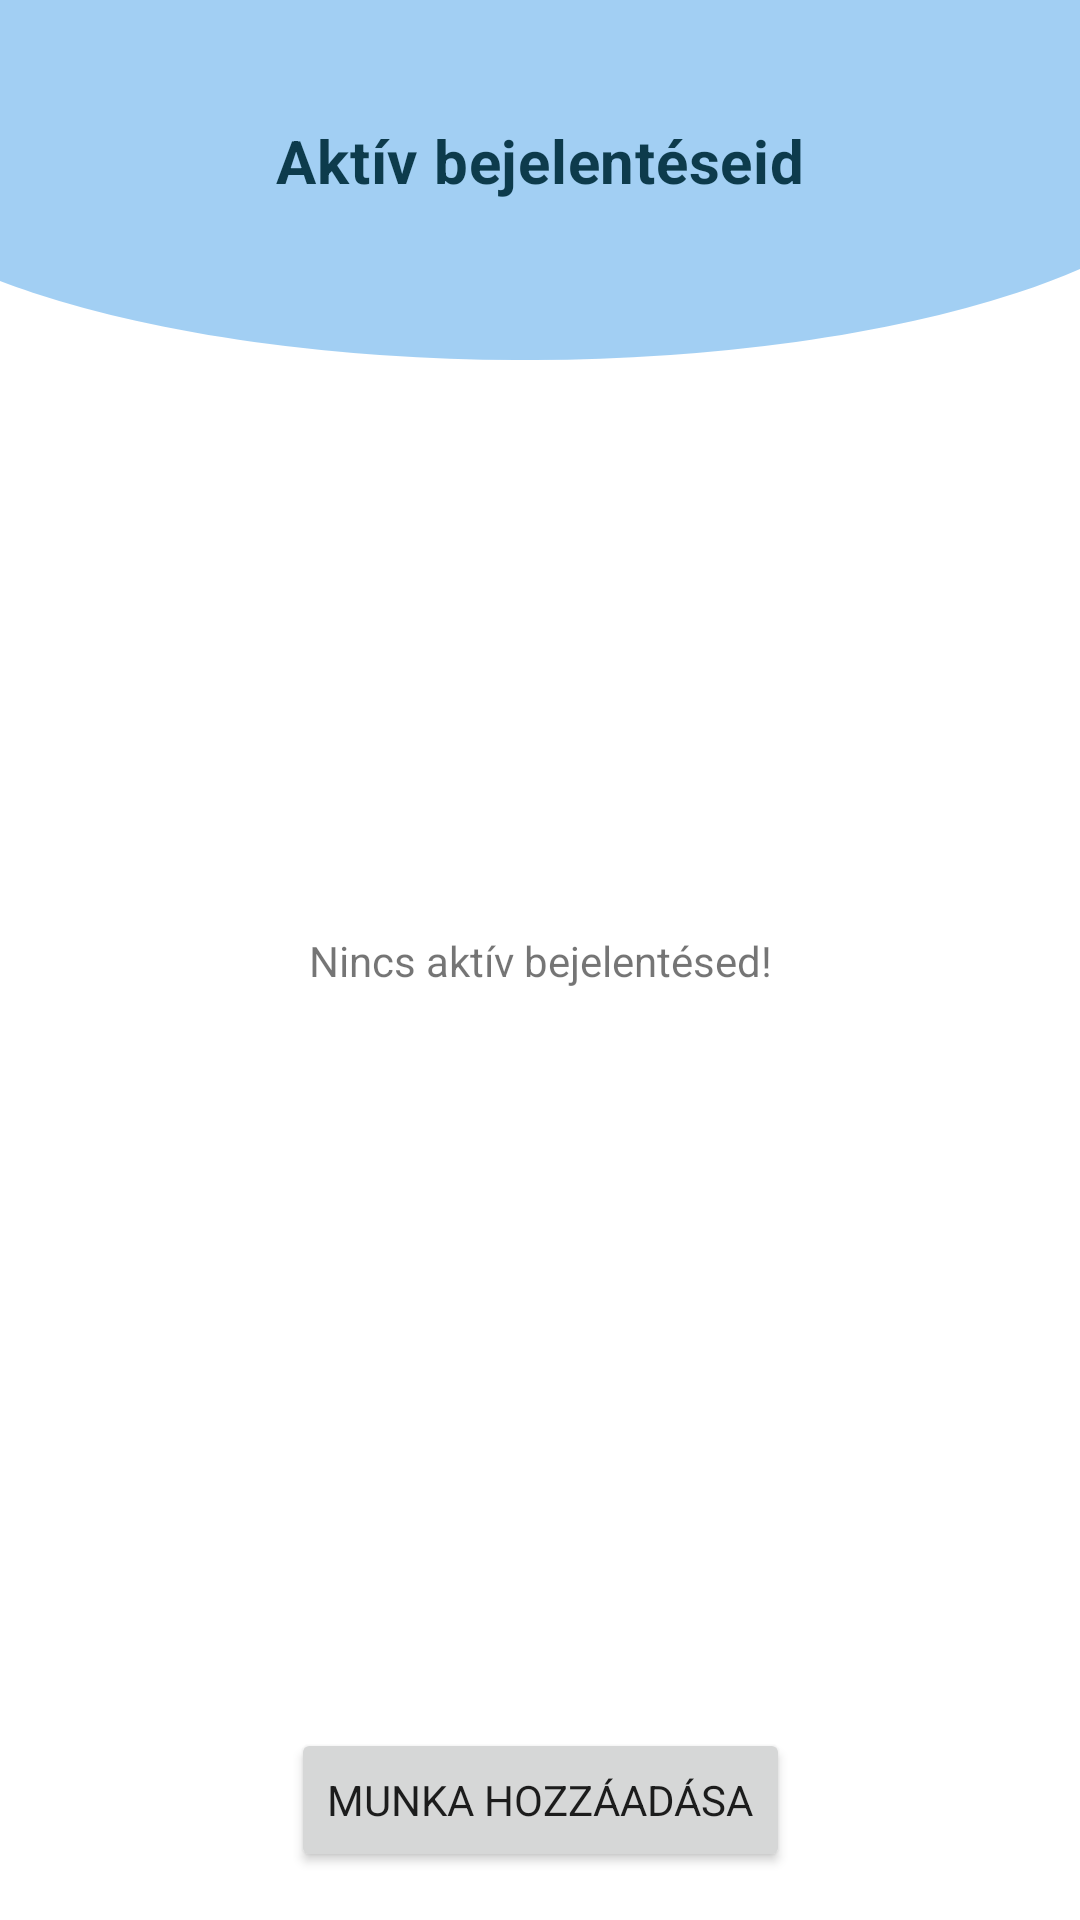

Reconstruct the res/layout file that produces this screen, plus the resources it refers to.
<!-- AndroidManifest.xml: application theme AppTheme -->
<!-- res/layout/fragment_client_home.xml -->
<?xml version="1.0" encoding="utf-8"?>
<androidx.constraintlayout.widget.ConstraintLayout xmlns:android="http://schemas.android.com/apk/res/android"
    xmlns:app="http://schemas.android.com/apk/res-auto"
    android:layout_width="match_parent"
    android:layout_height="match_parent">

    <ImageView
        android:id="@+id/imageView_top_bar"
        android:layout_width="match_parent"
        android:layout_height="wrap_content"
        android:scaleType="fitXY"
        app:layout_constraintEnd_toEndOf="parent"
        app:layout_constraintStart_toStartOf="parent"
        app:layout_constraintTop_toTopOf="parent"
        app:srcCompat="@drawable/ic_top_arc" />

    <TextView
        android:id="@+id/textView_active_jobs"
        android:layout_width="wrap_content"
        android:layout_height="wrap_content"
        android:layout_marginTop="40dp"
        android:elevation="5dp"
        android:text="@string/text_active_jobs"
        android:textAppearance="@style/TextAppearance.MaterialComponents.Headline6"
        android:textColor="@color/title"
        android:textStyle="bold"
        app:layout_constraintEnd_toEndOf="parent"
        app:layout_constraintStart_toStartOf="parent"
        app:layout_constraintTop_toTopOf="parent" />

    <androidx.recyclerview.widget.RecyclerView
        android:id="@+id/recyclerView_active_jobs"
        android:layout_width="0dp"
        android:layout_height="0dp"
        android:layout_marginTop="32dp"
        android:layout_marginBottom="8dp"
        android:clickable="true"
        android:focusable="true"
        android:scrollbars="vertical"
        app:layout_constraintBottom_toTopOf="@+id/button_add_job"
        app:layout_constraintEnd_toEndOf="parent"
        app:layout_constraintStart_toStartOf="parent"
        app:layout_constraintTop_toBottomOf="@+id/imageView_top_bar" />

    <TextView
        android:id="@+id/textView_no_active_job"
        android:layout_width="wrap_content"
        android:layout_height="wrap_content"
        android:text="@string/text_no_active_job"
        app:layout_constraintBottom_toBottomOf="parent"
        app:layout_constraintEnd_toEndOf="parent"
        app:layout_constraintStart_toStartOf="parent"
        app:layout_constraintTop_toTopOf="parent" />

    <Button
        android:id="@+id/button_add_job"
        android:layout_width="wrap_content"
        android:layout_height="wrap_content"
        android:layout_marginTop="32dp"
        android:layout_marginBottom="16dp"
        android:text="@string/text_post_job"
        app:cornerRadius="15dp"
        app:layout_constraintBottom_toBottomOf="parent"
        app:layout_constraintEnd_toEndOf="parent"
        app:layout_constraintStart_toStartOf="parent" />

</androidx.constraintlayout.widget.ConstraintLayout>
<!-- resources referenced by this layout -->
<resources>
  <color name="title">#0d3b4c</color>
  <!-- drawable ic_top_arc (drawable) -->
  <vector android:alpha="0.45"
      android:height="120dp"
      android:viewportHeight="134"
      android:viewportWidth="360"
      android:width="200dp"
      xmlns:android="http://schemas.android.com/apk/res/android">
  
      <path android:fillColor="@color/appBlue"
          android:pathData="M175,134a588.737,588.737 0,0 1,-90.305 -6.719c-13.748,-2.144 -27.007,-4.8 -39.408,-7.883a331.413,331.413 0,0 1,-34.335 -10.44c-3.759,-1.385 -7.444,-2.84 -10.951,-4.325L0.001,0L360,0L360,100.1c-6.412,3.117 -13.46,6.1 -20.951,8.858a331.556,331.556 0,0 1,-34.336 10.44c-12.4,3.088 -25.662,5.74 -39.408,7.883A588.736,588.736 0,0 1,175 134Z"
          />
  
  </vector>
  <string name="text_active_jobs">Aktív bejelentéseid</string>
  <string name="text_no_active_job">Nincs aktív bejelentésed!</string>
  <string name="text_post_job">Munka hozzáadása</string>
  <style name="AppTheme" parent="Theme.MaterialComponents.Light.NoActionBar">
          
          <item name="colorPrimary">@color/appBlue</item>
          <item name="colorPrimaryDark">@color/appBlue</item>
          <item name="colorAccent">@color/colorAccent</item>
          <item name="fontFamily">@font/montserrat</item>
      </style>
  <color name="appBlue">#3095e6</color>
  <color name="colorAccent">#03DAC5</color>
</resources>
